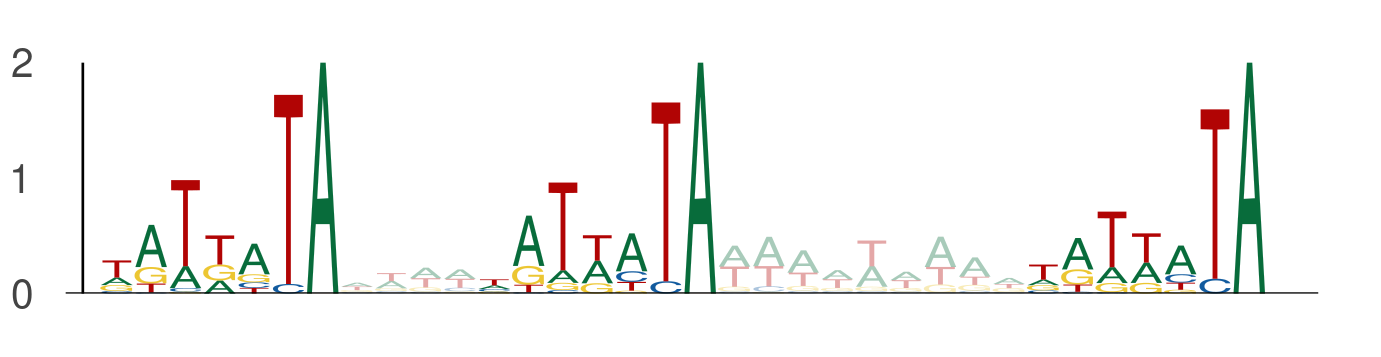

The file beside this chart, header and first rows:
seq_index, start_position, end_position, is_reversed_complement
3854, 95, 102, 0
3854, 106, 113, 0
3854, 122, 129, 0
8311, 58, 65, 0
8311, 69, 76, 0
8311, 85, 92, 0
11512, 42, 49, 0
11512, 53, 60, 0
11512, 69, 76, 0
6703, 101, 108, 0
6703, 112, 119, 0
6703, 128, 135, 0
11660, 22, 29, 0
11660, 33, 40, 0
11660, 49, 56, 0
5983, 110, 117, 0
5983, 121, 128, 0
5983, 137, 144, 0
9437, 12, 19, 0
9437, 23, 30, 0
9437, 39, 46, 0
11794, 112, 119, 0
11794, 123, 130, 0
11794, 139, 146, 0
11114, 51, 58, 0
11114, 62, 69, 0
11114, 78, 85, 0
13423, 128, 135, 0
13423, 139, 146, 0
13423, 155, 162, 0
1065, 117, 124, 0
1065, 128, 135, 0
1065, 144, 151, 0
11292, 96, 103, 0
11292, 107, 114, 0
11292, 123, 130, 0
608, 95, 102, 0
608, 106, 113, 0
608, 122, 129, 0
5913, 64, 71, 0
5913, 75, 82, 0
5913, 91, 98, 0
1748, 53, 60, 0
1748, 64, 71, 0
1748, 80, 87, 0
2450, 106, 113, 0
2450, 117, 124, 0
2450, 133, 140, 0
9076, 52, 59, 0
9076, 63, 70, 0
9076, 79, 86, 0
7018, 29, 36, 0
7018, 40, 47, 0
7018, 56, 63, 0
7018, 71, 78, 0
7018, 82, 89, 0
7018, 98, 105, 0
5405, 93, 100, 0
5405, 104, 111, 0
5405, 120, 127, 0
... 126 more rows
